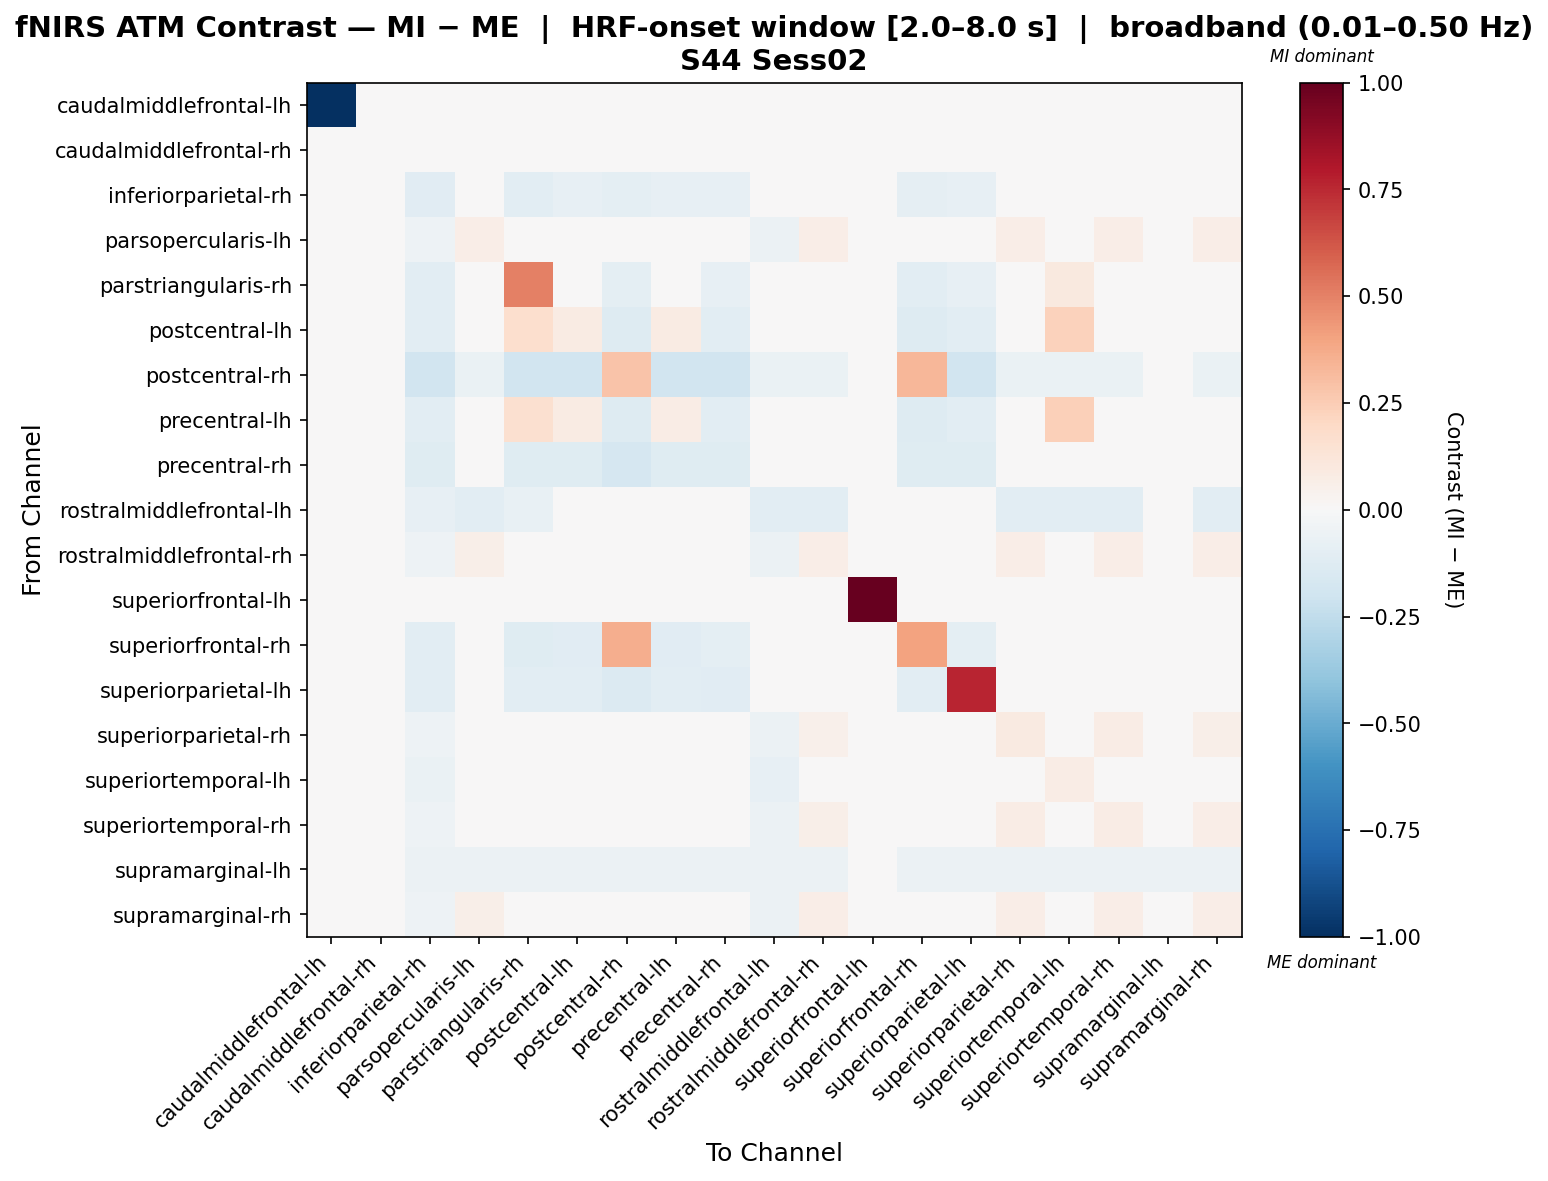

Data behind this chart, as committed beside it:
, caudalmiddlefrontal-lh, caudalmiddlefrontal-rh, inferiorparietal-rh, parsopercularis-lh, parstriangularis-rh, postcentral-lh, postcentral-rh, precentral-lh, precentral-rh, rostralmiddlefrontal-lh, rostralmiddlefrontal-rh, superiorfrontal-lh, superiorfrontal-rh, superiorparietal-lh, superiorparietal-rh, superiortemporal-lh, superiortemporal-rh, supramarginal-lh, supramarginal-rh
caudalmiddlefrontal-lh, -1.0, 0.0, 0.0, 0.0, 0.0, 0.0, 0.0, 0.0, 0.0, 0.0, 0.0, 0.0, 0.0, 0.0, 0.0, 0.0, 0.0, 0.0, 0.0
caudalmiddlefrontal-rh, 0.0, 0.0, 0.0, 0.0, 0.0, 0.0, 0.0, 0.0, 0.0, 0.0, 0.0, 0.0, 0.0, 0.0, 0.0, 0.0, 0.0, 0.0, 0.0
inferiorparietal-rh, 0.0, 0.0, -0.1128, -0.03768, -0.1088, -0.08216, -0.09771, -0.07889, -0.0828, -0.03768, -0.03768, 0.0, -0.08901, -0.08026, -0.03768, -0.03768, -0.03768, -0.003795, -0.03768
parsopercularis-lh, 0.0, 0.0, -0.05446, 0.06639, -0.04931, -0.01942, -0.02478, -0.01712, -0.02059, -0.0594, 0.06639, 0.0, -0.02746, -0.01765, 0.06639, -0.03825, 0.06639, -0.00354, 0.06639
parstriangularis-rh, 0.0, 0.0, -0.1055, -0.02914, 0.5004, 0.02357, -0.09482, 0.02684, -0.07979, -0.02914, -0.02914, 0.0, -0.1075, -0.08048, -0.02914, 0.09586, -0.02914, -0.003731, -0.02914
postcentral-lh, 0.0, 0.0, -0.1065, 0.003434, 0.1683, 0.08036, -0.1298, 0.08036, -0.1049, 0.003434, 0.003434, 0.0, -0.1317, -0.1065, 0.003434, 0.2342, 0.003434, -0.004415, 0.003434
postcentral-rh, 0.0, 0.0, -0.191, -0.06599, -0.191, -0.191, 0.2852, -0.191, -0.191, -0.06599, -0.06599, 0.0, 0.3328, -0.191, -0.06599, -0.06599, -0.06599, -0.01015, -0.06599
precentral-lh, 0.0, 0.0, -0.1039, 0.003596, 0.1579, 0.08298, -0.1277, 0.07222, -0.105, 0.003596, 0.003596, 0.0, -0.1286, -0.1039, 0.003596, 0.2389, 0.003596, -0.004415, 0.003596
precentral-rh, 0.0, 0.0, -0.1213, 0.003687, -0.1213, -0.1213, -0.1702, -0.1213, -0.1213, 0.003687, 0.003687, 0.0, -0.1213, -0.1213, 0.003687, 0.003687, 0.003687, -0.006452, 0.003687
rostralmiddlefrontal-lh, 0.0, 0.0, -0.08194, -0.1024, -0.07129, -0.0158, -0.02478, -0.01329, -0.01889, -0.1024, -0.1024, 0.0, -0.0395, -0.01403, -0.1024, -0.1024, -0.1024, -0.00354, -0.1024
rostralmiddlefrontal-rh, 0.0, 0.0, -0.0532, 0.05925, -0.04826, -0.01942, -0.02478, -0.01712, -0.02059, -0.05731, 0.067, 0.0, -0.02684, -0.01765, 0.067, -0.03856, 0.067, -0.00354, 0.067
superiorfrontal-lh, 0.0, 0.0, 0.0, 0.0, 0.0, 0.0, 0.0, 0.0, 0.0, 0.0, 0.0, 1.0, 0.0, 0.0, 0.0, 0.0, 0.0, 0.0, 0.0
superiorfrontal-rh, 0.0, 0.0, -0.1063, -0.01579, -0.1244, -0.1133, 0.362, -0.1095, -0.09756, -0.01579, -0.01579, 0.0, 0.3994, -0.09521, -0.01579, -0.01579, -0.01579, -0.004673, -0.01579
superiorparietal-lh, 0.0, 0.0, -0.1067, 0.003779, -0.1067, -0.1067, -0.1364, -0.1067, -0.1117, 0.003779, 0.003779, 0.0, -0.1067, 0.7596, 0.003779, 0.003779, 0.003779, -0.004535, 0.003779
superiorparietal-rh, 0.0, 0.0, -0.05241, 0.04549, -0.0476, -0.01942, -0.02478, -0.01712, -0.02059, -0.05599, 0.05407, 0.0, -0.02644, -0.01765, 0.09294, -0.04037, 0.07427, -0.00354, 0.05912
superiortemporal-lh, 0.0, 0.0, -0.06801, 0.01178, 0.02195, 0.04542, -0.02478, 0.04793, -0.01889, -0.08542, 0.01178, 0.0, -0.03254, -0.01403, 0.01178, 0.073, 0.01178, -0.00354, 0.01178
superiortemporal-rh, 0.0, 0.0, -0.0532, 0.04869, -0.04826, -0.01942, -0.02478, -0.01712, -0.02059, -0.05731, 0.06104, 0.0, -0.02684, -0.01765, 0.07675, -0.0408, 0.07675, -0.00354, 0.06628
supramarginal-lh, 0.0, 0.0, -0.0625, -0.0625, -0.0625, -0.0625, -0.0625, -0.0625, -0.0625, -0.0625, -0.0625, 0.0, -0.0625, -0.0625, -0.0625, -0.0625, -0.0625, -0.0625, -0.0625
supramarginal-rh, 0.0, 0.0, -0.0532, 0.05526, -0.04826, -0.01942, -0.02478, -0.01712, -0.02059, -0.05731, 0.06821, 0.0, -0.02684, -0.01765, 0.06821, -0.0394, 0.06821, -0.00354, 0.06821
